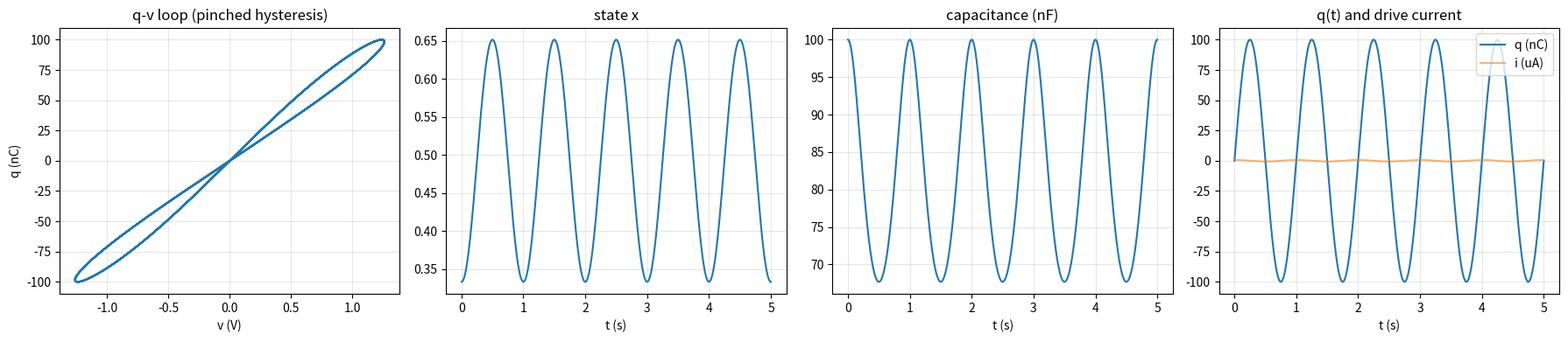

The script that saved this image:
import numpy as np
import matplotlib.pyplot as plt
from scipy.integrate import solve_ivp


class BiolekMemcapacitor:
    """
    Biolek memcapacitor, ported from NgSpice .SUBCKT memC.

    Original netlist structure:
      Cq, Gq      -- integrator: dq/dt = i(t)  (q is genuine accumulated charge)
      Cx, Gx      -- integrator: dx/dt = k * q * window(x, i)
      Emc         -- output: v = DM(x) * (q + IC*Cinit)
      DM(x)       -- elastance: 1/Cmax + (1/Cmin - 1/Cmax)*x
      Joglekar window: 1 - (2x-1)^(2p)
      Biolek window:   1 - (x - (1 - sgn(i))/2)^(2p)

    x is clamped to [0, 1] per the SPICE .define Xlimited limiter.

    Testbench drive: q(t) = Q_amp * sin(2*pi*f*t), so i = dq/dt = Q_amp*2*pi*f*cos(...).
    This gives bipolar charge (q oscillates around 0), which is required for
    the state variable x to swing in both directions and produce pinched hysteresis.
    """

    def __init__(self, Cmin=10e-9, Cmax=10e-6, Cinit=100e-9, k=1e7, p=1, IC=0.0,
                 window_type='joglekar'):
        self.Cmin = Cmin
        self.Cmax = Cmax
        self.Cinit = Cinit
        self.k = k
        self.p = p
        self.IC = IC
        self.window_type = window_type  # 'joglekar' or 'biolek'

        # x_init matches the SPICE .param x0
        self.x_init = (1/Cinit - 1/Cmax) / (1/Cmin - 1/Cmax)
        self.q_init = 0.0  # q(t) = Q_amp*sin starts at 0, consistent with Cq uncharged

    # -------------------------
    def DM(self, x):
        """Elastance (inverse capacitance). x is clamped before use."""
        xc = np.clip(x, 0, 1)
        return 1/self.Cmax + (1/self.Cmin - 1/self.Cmax) * xc

    def C(self, x):
        return 1 / self.DM(x)

    def window(self, x, i):
        """
        Window function. Receives clamped x and current i.
        Joglekar: depends only on x.
        Biolek: depends on x and sign(i), which prevents x from leaving [0,1]
                more gracefully than hard clamping alone.
        """
        xc = np.clip(x, 0, 1)
        if self.window_type == 'biolek':
            return 1 - (xc - (1 - np.sign(i)) / 2) ** (2 * self.p)
        else:  # joglekar (default)
            return 1 - (2 * xc - 1) ** (2 * self.p)

    def voltage(self, q, x):
        """Output port equation: v = DM(x) * (q + IC*Cinit)."""
        return self.DM(x) * (q + self.IC * self.Cinit)

    # -------------------------
    def charge_refrence(self, t, freq, Q_amp):
        """Reference charge drive: q(t) = Q_amp * sin(2*pi*f*t)."""
        return Q_amp * np.sin(2 * np.pi * freq * t)
    
    def current_drive(self, t, freq=1.0, Q_amp=100e-9):
        """
        Drive current derived from q(t) = Q_amp * sin(2*pi*f*t).
        i(t) = dq/dt = Q_amp * 2*pi*f * cos(2*pi*f*t).

        This keeps q bipolar (oscillates around 0), which is necessary for x
        to swing in both directions and produce a proper hysteresis loop.

        Q_amp is the peak charge in Coulombs. Choose it so that
        v_peak = DM(x_init) * Q_amp is a reasonable voltage (e.g. ~1V).
        """
        return Q_amp * 2 * np.pi * freq * np.cos(2 * np.pi * freq * t)

    def ode(self, t, y, freq, Q_amp):
        q, x = y
        i = self.current_drive(t, freq, Q_amp)

        dqdt = i                                             # dq/dt = i(t), per Cq/Gq integrator

        x_eff = np.clip(x, 0, 1)
        dxdt = self.k * q * self.window(x_eff, i)           # dx/dt = k*q*window(x,i), per Cx/Gx
        if (x <= 0 and dxdt < 0) or (x >= 1 and dxdt > 0): # stop integrating at boundary
            dxdt = 0.0

        return [dqdt, dxdt]

    # -------------------------
    def simulate(self, t_end=5, freq=1.0, Q_amp=100e-9, n_points=5000):
        t_eval = np.linspace(0, t_end, n_points)

        sol = solve_ivp(
            self.ode,
            [0, t_end],
            [self.q_init, self.x_init],
            t_eval=t_eval,
            args=(freq, Q_amp),
            method="Radau",
            max_step=1/(freq*200),
            rtol=1e-8,
            atol=1e-12,
        )

        t = sol.t
        q = sol.y[0]
        x = sol.y[1]
        v = self.voltage(q, x)
        i = self.current_drive(t, freq, Q_amp)

        return t, q, x, v, i

    def plot(self, **kwargs):
        t, q, x, v, i = self.simulate(**kwargs)

        fig, axes = plt.subplots(1, 4, figsize=(18, 4))

        axes[0].plot(v, q * 1e9)
        axes[0].set_title("q-v loop (pinched hysteresis)")
        axes[0].set_xlabel("v (V)")
        axes[0].set_ylabel("q (nC)")
        axes[0].grid(alpha=0.3)

        axes[1].plot(t, np.clip(x, 0, 1))
        axes[1].set_title("state x")
        axes[1].set_xlabel("t (s)")
        axes[1].grid(alpha=0.3)

        axes[2].plot(t, self.C(x) * 1e9)
        axes[2].set_title("capacitance (nF)")
        axes[2].set_xlabel("t (s)")
        axes[2].grid(alpha=0.3)

        axes[3].plot(t, q * 1e9, label="q (nC)")
        axes[3].plot(t, i * 1e6, label="i (uA)", alpha=0.6)
        axes[3].set_title("q(t) and drive current")
        axes[3].set_xlabel("t (s)")
        axes[3].legend()
        axes[3].grid(alpha=0.3)

        plt.tight_layout()
        return t, q, x, v, i


if __name__ == "__main__":
    # Paper validation params: Cmin=50n, Cmax=200n, Cinit=100n, p=10, Joglekar window
    m = BiolekMemcapacitor(Cmin=50e-9, Cmax=200e-9, Cinit=100e-9, k=1e7, p=10,
                           window_type='joglekar')
    print(f"x_init = {m.x_init:.4f}")
    print(f"C at x_init = {m.C(m.x_init)*1e9:.2f} nF (should be ~100nF)")

    t, q, x, v, i = m.plot(t_end=5.0, freq=1.0, Q_amp=100e-9)
    plt.savefig('biolek_fixed.png', dpi=150, bbox_inches='tight')

    xc = np.clip(x, 0, 1)
    print(f"\nx range: [{xc.min():.4f}, {xc.max():.4f}]")
    print(f"q range: [{q.min()*1e9:.2f}, {q.max()*1e9:.2f}] nC")
    print(f"v range: [{v.min():.4f}, {v.max():.4f}] V")
    print(f"C range: [{m.C(xc.min())*1e9:.2f}, {m.C(xc.max())*1e9:.2f}] nF")

    # Fingerprint check: v and q should cross zero at the same times
    v_zc = t[np.where(np.diff(np.sign(v)))[0]]
    q_zc = t[np.where(np.diff(np.sign(q)))[0]]
    print(f"\nFingerprint check (v and q zero crossings should match):")
    print(f"  v zeros: {v_zc[:6].round(3)}")
    print(f"  q zeros: {q_zc[:6].round(3)}")
